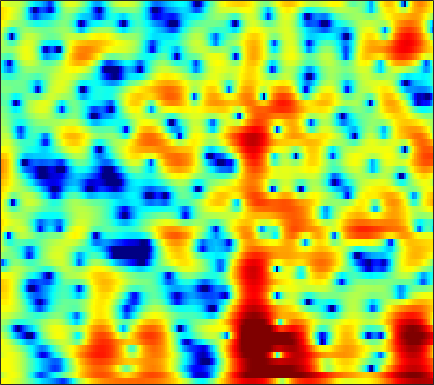

Source data for this figure (header and first rows):
4.4756, 4.3531, 4.1795, 3.9747, 3.7912, 3.4944, 3.1334, 2.8168, 2.3305, 1.7768, 1.1505, 0.63143, -0.11959, -0.92974, -1.5693, -2.4531, -3.3376, -3.9846, -4.7997, -5.5492, -6.1328, -6.5131, -7.0262, -7.6004
1.522, 2.403, 3.22, 3.715, 3.91, 3.962, 3.799, 3.543, 3.03, 2.321, 1.416, 0.6015, -0.6769, -2.207, -3.537, -5.549, -7.753, -9.364, -10.84, -10.8, -9.616, -8.497, -7.081, -5.848
4.024, 4.085, 4.113, 4.062, 3.961, 3.736, 3.403, 3.079, 2.553, 1.921, 1.193, 0.5915, -0.2945, -1.243, -1.97, -2.936, -3.881, -4.574, -5.488, -6.398, -7.334, -8.082, -9.121, -10.18
4.095, 4.105, 4.083, 3.998, 3.881, 3.644, 3.307, 2.987, 2.47, 1.849, 1.154, 0.5699, -0.2888, -1.214, -1.94, -2.917, -3.891, -4.609, -5.535, -6.401, -7.189, -7.758, -8.495, -9.193
2.68, 3.188, 3.622, 3.823, 3.839, 3.703, 3.402, 3.071, 2.5, 1.791, 0.935, 0.1836, -0.9671, -2.325, -3.496, -5.305, -7.459, -9.317, -11.99, -13.92, -13.37, -11.78, -9.502, -7.523
3.39, 3.538, 3.572, 3.432, 3.215, 2.795, 2.251, 1.746, 0.9714, 0.1269, -0.7539, -1.44, -2.402, -3.417, -4.224, -5.376, -6.581, -7.493, -8.502, -8.917, -8.372, -7.379, -5.788, -4.213
4.17, 3.748, 3.098, 2.333, 1.674, 0.6826, -0.4004, -1.28, -2.56, -3.917, -5.27, -6.194, -7.15, -7.578, -7.476, -6.904, -6.014, -5.275, -4.274, -3.268, -2.273, -1.527, -0.6056, 0.2266
2.594, 2.001, 0.9679, -0.3711, -1.585, -3.463, -5.447, -6.901, -8.685, -10.27, -12.02, -13.82, -17.88, -23.6, -19.11, -12.38, -8.128, -5.785, -3.363, -1.469, 0.04418, 0.9815, 1.975, 2.762
0.4218, 0.09927, -0.8212, -2.327, -3.89, -6.748, -10.64, -14.47, -17.69, -14.16, -11.09, -9.64, -8.276, -7.082, -6.136, -4.75, -3.312, -2.259, -0.9348, 0.2543, 1.28, 1.938, 2.66, 3.237
1.291, 1.148, 0.7338, 0.1106, -0.4581, -1.34, -2.114, -2.6, -3.094, -3.336, -3.299, -3.141, -2.837, -2.49, -2.188, -1.739, -1.231, -0.8325, -0.2756, 0.2856, 0.8269, 1.191, 1.618, 1.964
2.816, 2.788, 2.646, 2.38, 2.124, 1.686, 1.214, 0.8681, 0.4079, -0.08966, -0.5927, -0.9557, -1.416, -1.853, -2.153, -2.495, -2.716, -2.776, -2.667, -2.378, -1.928, -1.525, -0.9696, -0.4825
3.883, 4.015, 4.036, 3.887, 3.694, 3.305, 2.753, 2.274, 1.552, 0.7183, -0.2467, -1.064, -2.286, -3.681, -4.852, -6.638, -8.579, -9.888, -10.66, -9.743, -7.871, -6.428, -4.724, -3.338
4.669, 4.789, 4.766, 4.549, 4.262, 3.754, 3.054, 2.402, 1.397, 0.2666, -1.019, -2.096, -3.7, -5.493, -7.015, -9.402, -12.32, -14.83, -16.68, -14.46, -11.12, -8.994, -6.736, -5.017
5.514, 5.477, 5.262, 4.862, 4.421, 3.681, 2.759, 1.92, 0.602, -0.9143, -2.579, -3.9, -5.675, -7.343, -8.386, -9.377, -9.91, -9.992, -9.697, -9.022, -8.051, -7.195, -6.019, -4.896
6.168, 6.037, 5.705, 5.209, 4.685, 3.778, 2.667, 1.666, 0.02143, -2.038, -4.563, -6.868, -10.78, -15.81, -18.8, -16.95, -13.75, -12.02, -10.39, -9.209, -8.181, -7.459, -6.512, -5.492
5.995, 5.838, 5.52, 5.055, 4.627, 3.869, 2.891, 2.03, 0.6583, -1.026, -3.063, -4.803, -7.316, -9.723, -10.87, -11.14, -10.64, -10.27, -10.08, -10.22, -10.63, -10.9, -10.62, -9.287
4.518, 4.282, 4.031, 3.792, 3.647, 3.391, 2.953, 2.518, 1.843, 1.005, 0.0164, -0.7507, -1.789, -2.761, -3.435, -4.261, -5.069, -5.773, -6.963, -8.765, -11.69, -15.1, -19.17, -13.31
-1.085, -1.576, -1.067, 0.0156, 0.7232, 1.486, 1.91, 1.974, 1.849, 1.546, 1.115, 0.7201, 0.2092, -0.2794, -0.6357, -1.065, -1.45, -1.757, -2.179, -2.632, -2.989, -3.103, -2.96, -2.392
-8.993, -10.24, -6.144, -2.934, -1.452, -0.356, 0.2095, 0.3474, 0.1494, -0.3061, -0.8986, -1.386, -1.94, -2.216, -2.204, -1.926, -1.491, -1.096, -0.5895, -0.08466, 0.3844, 0.7189, 1.186, 1.609
1.07, 0.4237, -0.04361, -0.2672, -0.2597, -0.3645, -0.754, -1.17, -2.04, -3.421, -5.401, -7.35, -10.57, -12.32, -10.68, -7.412, -4.753, -3.19, -1.553, -0.3018, 0.6691, 1.248, 1.893, 2.43
2.634, 1.846, 0.9322, 0.1264, -0.3835, -0.8584, -1.388, -1.878, -2.679, -3.866, -5.49, -6.996, -9.174, -10.05, -9.119, -6.866, -4.679, -3.312, -1.807, -0.6242, 0.3034, 0.9036, 1.521, 2.008
2.024, 0.5472, -1.445, -2.844, -3.332, -3.028, -2.259, -1.846, -1.517, -1.44, -1.653, -1.884, -2.147, -2.326, -2.303, -2.097, -1.722, -1.384, -0.8709, -0.3446, 0.1728, 0.5462, 0.9934, 1.316
2.889, 0.3676, -4.67, -13.18, -11.35, -4.777, -1.504, 0.01145, 1.193, 1.794, 1.957, 1.872, 1.556, 1.033, 0.5404, -0.174, -0.8774, -1.296, -1.598, -1.54, -1.175, -0.8952, -0.4965, -0.2374
5.455, 4.435, 3.134, 2.308, 1.935, 2.01, 2.355, 2.616, 2.875, 2.867, 2.631, 2.248, 1.403, 0.1974, -1.043, -3.274, -6.443, -9.595, -13.43, -11.26, -7.929, -6.29, -5.245, -5.115
5.373, 4.87, 4.213, 3.699, 3.352, 2.982, 2.735, 2.541, 2.296, 1.968, 1.504, 1.016, 0.1472, -1.04, -2.171, -4.062, -6.337, -8.096, -9.674, -9.394, -8.175, -7.323, -6.664, -6.702
4.496, 4.056, 3.431, 2.756, 2.363, 1.865, 1.538, 1.385, 1.235, 1.131, 0.9315, 0.7232, 0.3249, -0.2396, -0.7584, -1.543, -2.345, -2.895, -3.489, -3.849, -4.049, -4.126, -4.121, -4.182
3.835, 3.141, 1.969, 0.546, -0.4898, -1.476, -1.737, -1.39, -0.6205, 0.1514, 0.7563, 1.053, 1.229, 1.193, 1.044, 0.7226, 0.2979, -0.05936, -0.5375, -1.016, -1.431, -1.712, -2.048, -2.213
4.331, 3.325, 1.316, -1.79, -5.581, -16.3, -13.29, -6.699, -2.474, -0.131, 1.286, 1.941, 2.427, 2.582, 2.526, 2.266, 1.827, 1.399, 0.7316, -0.03598, -0.8554, -1.472, -2.294, -2.942
5.204, 4.567, 3.384, 1.981, 0.8438, -0.2602, -0.5741, -0.2361, 0.505, 1.256, 1.777, 1.996, 2.061, 1.894, 1.625, 1.09, 0.3787, -0.2761, -1.321, -2.554, -4.085, -5.386, -7.487, -10.01
5.739, 5.423, 4.823, 4.172, 3.634, 2.988, 2.422, 2.07, 1.673, 1.29, 0.8765, 0.508, -0.07117, -0.7822, -1.396, -2.33, -3.38, -4.235, -5.483, -6.893, -8.516, -9.97, -12.26, -15.41
6.561, 6.249, 5.72, 5.04, 4.499, 3.677, 2.83, 2.15, 1.229, 0.2553, -0.7491, -1.539, -2.652, -3.861, -4.841, -6.234, -7.7, -8.809, -10.15, -11.28, -12.13, -12.73, -13.21, -13.71
7.489, 7.076, 6.408, 5.546, 4.818, 3.687, 2.427, 1.392, -0.06832, -1.568, -3.061, -4.168, -5.617, -7.113, -8.363, -10.32, -12.8, -15.09, -18.27, -19.6, -18.22, -16.76, -15.53, -14.63
8.181, 7.716, 6.918, 5.888, 4.94, 3.443, 1.615, 0.03508, -2.38, -4.989, -7.486, -8.848, -9.843, -10.37, -10.81, -11.91, -13.82, -15.87, -19.27, -20.59, -18.31, -16.29, -14.68, -13.87
8.067, 7.69, 6.923, 5.942, 4.944, 3.347, 1.231, -0.7028, -4.076, -8.846, -17.29, -29.38, -16.08, -11.97, -10.54, -9.729, -9.547, -9.69, -9.946, -9.993, -9.776, -9.618, -9.295, -9.322
6.389, 6.246, 5.822, 5.118, 4.407, 3.186, 1.679, 0.3608, -1.614, -3.621, -5.416, -6.274, -6.726, -6.576, -6.39, -6.178, -6.099, -6.094, -6.082, -6.064, -5.947, -5.785, -5.533, -5.217
3.845, 4.061, 4.12, 3.765, 3.361, 2.557, 1.609, 0.8159, -0.2451, -1.248, -2.085, -2.564, -3.096, -3.463, -3.709, -4.039, -4.467, -4.811, -5.296, -5.701, -5.841, -5.607, -4.96, -3.924
2.123, 2.681, 2.914, 2.725, 2.314, 1.496, 0.4709, -0.365, -1.341, -2.081, -2.41, -2.522, -2.501, -2.551, -2.667, -3.078, -3.844, -4.769, -6.605, -9.25, -12.06, -12.05, -8.485, -5.019
1.851, 2.19, 2.119, 1.631, 0.8647, -0.5953, -2.745, -4.826, -8.015, -9.671, -8.015, -6.184, -4.224, -2.99, -2.482, -2.305, -2.658, -3.319, -4.744, -6.802, -8.735, -8.614, -6.051, -3.007
1.578, 1.455, 1.093, 0.3152, -0.5391, -2.069, -4.275, -6.348, -9.665, -11.41, -9.168, -6.965, -4.661, -3.056, -2.253, -1.569, -1.277, -1.22, -1.301, -1.393, -1.336, -1.132, -0.5395, 0.2541
1.101, 0.8003, 0.3808, -0.289, -0.8581, -1.693, -2.595, -3.178, -3.776, -3.939, -3.635, -3.163, -2.358, -1.549, -1.007, -0.3988, 0.04335, 0.2883, 0.4976, 0.6374, 0.7527, 0.8256, 0.9412, 1.028
0.66, 0.3922, -0.09938, -0.7008, -1.116, -1.744, -2.192, -2.401, -2.444, -2.179, -1.709, -1.244, -0.5888, 0.07412, 0.5423, 1.077, 1.512, 1.743, 1.941, 2.003, 1.917, 1.786, 1.439, 0.9373
-0.0221, -0.1755, -0.7548, -1.534, -2.354, -3.587, -4.591, -4.901, -4.368, -3.175, -1.779, -0.798, 0.3276, 1.249, 1.818, 2.414, 2.85, 3.083, 3.28, 3.311, 3.142, 2.857, 2.206, 1.196
-1.357, -1.139, -1.403, -2.449, -3.987, -7.202, -13.9, -34.51, -12.13, -6.159, -2.908, -1.321, 0.2142, 1.222, 1.738, 2.249, 2.609, 2.845, 3.106, 3.304, 3.392, 3.3, 2.965, 2.254
-1.498, -1.048, -0.9106, -1.411, -2.052, -3.128, -4.135, -4.457, -3.968, -2.862, -1.75, -1.107, -0.602, -0.4775, -0.6045, -0.9348, -1.179, -1.127, -0.6197, 0.2606, 1.2, 1.809, 2.371, 2.599
-0.1554, -0.0003774, -0.008948, -0.1351, -0.2515, -0.4848, -0.6798, -0.7396, -0.7605, -0.7469, -0.8142, -0.9806, -1.567, -2.672, -3.991, -6.832, -11.67, -15.51, -10.4, -5.337, -2.194, -0.547, 0.9901, 2.029
-0.1822, -0.3171, -0.4916, -0.579, -0.6404, -0.6771, -0.6494, -0.6119, -0.5817, -0.6139, -0.7824, -1.054, -1.64, -2.59, -3.572, -5.204, -6.779, -7.251, -6.247, -4.211, -2.188, -0.9381, 0.4441, 1.484
-1.74, -2.188, -2.64, -2.946, -3.02, -2.804, -2.361, -1.98, -1.457, -1.039, -0.7824, -0.7278, -0.7938, -1.029, -1.273, -1.609, -1.855, -1.891, -1.671, -1.208, -0.5901, -0.06046, 0.6223, 1.248
-3.834, -4.967, -6.789, -8.578, -8.914, -7.577, -5.417, -3.886, -2.239, -1.031, -0.194, 0.2364, 0.5484, 0.6529, 0.6235, 0.4911, 0.3001, 0.1633, 0.02446, -0.02435, 0.029, 0.1537, 0.3885, 0.7365
-3.751, -5.161, -8.106, -13.03, -15.4, -10.15, -5.621, -3.262, -1.058, 0.4732, 1.499, 2.026, 2.394, 2.467, 2.338, 1.953, 1.395, 0.8692, 0.0964, -0.6468, -1.189, -1.42, -1.462, -1.232
-0.9219, -1.155, -1.68, -2.067, -2.016, -1.386, -0.3276, 0.5468, 1.659, 2.6, 3.283, 3.598, 3.752, 3.572, 3.203, 2.358, 1.085, -0.1948, -2.39, -5.039, -7.403, -8.202, -7.491, -6.527
1.086, 0.9738, 0.7115, 0.551, 0.5637, 0.734, 1.163, 1.625, 2.322, 2.965, 3.466, 3.678, 3.735, 3.455, 3.005, 2.021, 0.4731, -1.12, -4.047, -8.406, -14.41, -15.74, -12, -10.07
1.877, 1.15, 0.04739, -1.105, -1.815, -2.126, -1.53, -0.687, 0.5599, 1.654, 2.474, 2.897, 3.16, 3.1, 2.835, 2.215, 1.28, 0.3996, -0.9578, -2.374, -3.577, -4.221, -4.619, -4.776
2.071, 0.6826, -1.847, -5.838, -11.03, -21.01, -9.216, -5.249, -2.075, -0.1071, 1.126, 1.72, 2.158, 2.289, 2.214, 1.94, 1.533, 1.149, 0.6008, 0.08096, -0.3774, -0.6278, -0.8268, -0.8917
3.143, 2.082, 0.3641, -1.563, -2.882, -3.73, -3.24, -2.356, -1.178, -0.253, 0.3434, 0.5789, 0.6863, 0.6054, 0.4757, 0.2332, -0.02078, -0.1972, -0.3908, -0.5268, -0.5917, -0.5697, -0.4998, -0.352
4.612, 4.029, 3.185, 2.355, 1.805, 1.25, 0.8873, 0.7023, 0.4872, 0.2113, -0.196, -0.6105, -1.294, -2.073, -2.636, -3.24, -3.596, -3.66, -3.564, -3.359, -3.076, -2.858, -2.51, -2.081
5.501, 5.135, 4.619, 4.088, 3.688, 3.126, 2.543, 2.055, 1.324, 0.4052, -0.7875, -1.897, -3.787, -6.163, -8.216, -10.5, -10.84, -9.968, -8.611, -7.633, -7.091, -6.854, -6.445, -5.75
5.46, 5.184, 4.789, 4.375, 4.056, 3.598, 3.085, 2.638, 1.889, 0.8995, -0.4481, -1.776, -4.122, -7.448, -10.92, -16.88, -16.45, -13.3, -10.91, -10.14, -10.75, -12.05, -14.76, -14.83
4.037, 3.676, 3.186, 2.788, 2.591, 2.489, 2.442, 2.387, 2.163, 1.718, 1.009, 0.2616, -0.949, -2.367, -3.471, -4.723, -5.538, -5.893, -6.277, -6.944, -8.119, -9.379, -11.23, -11.02
